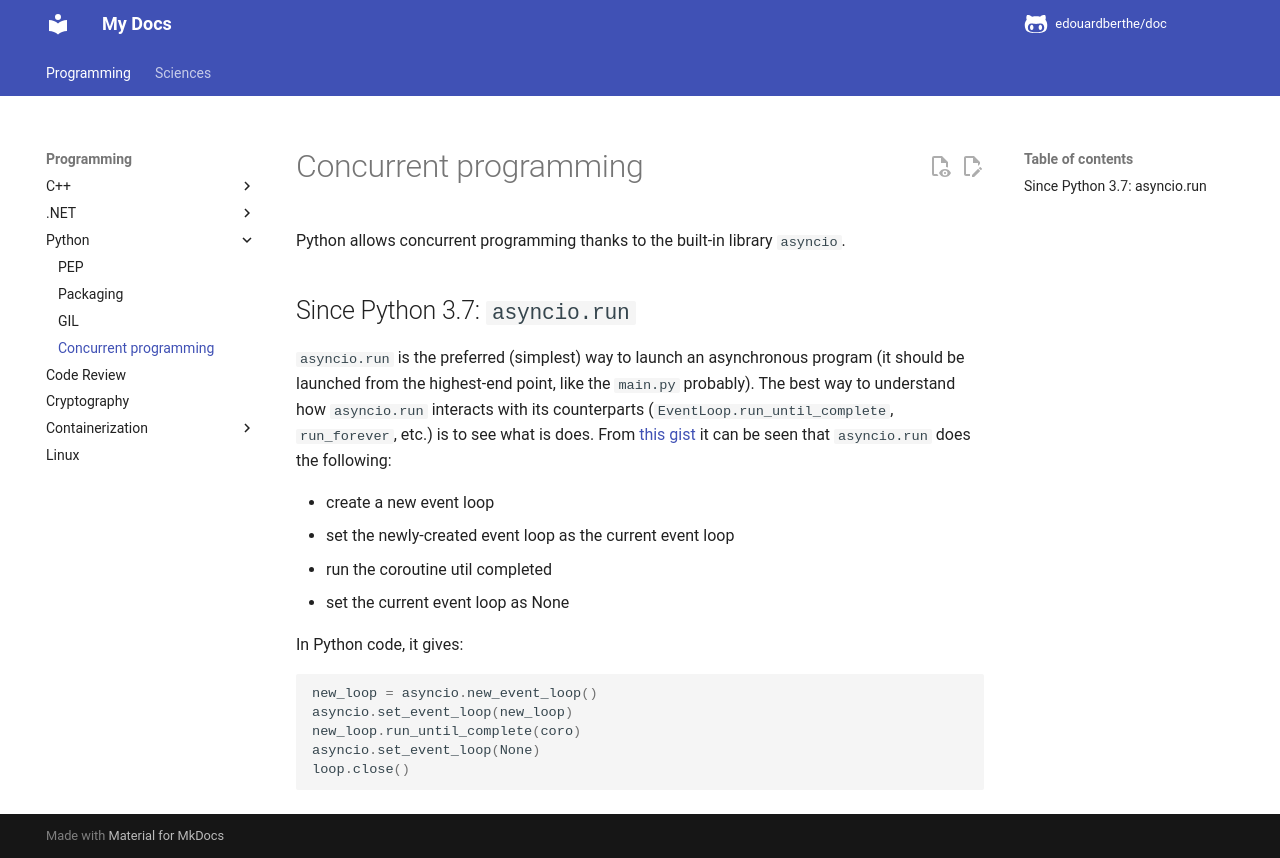

repository: edouardberthe/doc · page: programming/python/async/index.html · generator: mkdocs

# Concurrent programming

Python allows concurrent programming thanks to the built-in library `asyncio`.

## Since Python 3.7: `asyncio.run`

`asyncio.run` is the preferred (simplest) way to launch an asynchronous program (it should be launched from the highest-end point, like the `main.py` probably).
The best way to understand how `asyncio.run` interacts with its counterparts (`EventLoop.run_until_complete`, `run_forever`, etc.) is to see what is does.
From [this gist](https://gist.github.com/kaelzhang/e2ebdd03b61a28d879bfb74427fc4f46) it can be seen that `asyncio.run` does the following:

- create a new event loop
- set the newly-created event loop as the current event loop
- run the coroutine util completed
- set the current event loop as None

In Python code, it gives:

```python
new_loop = asyncio.new_event_loop()
asyncio.set_event_loop(new_loop)
new_loop.run_until_complete(coro)
asyncio.set_event_loop(None)
loop.close()
```
